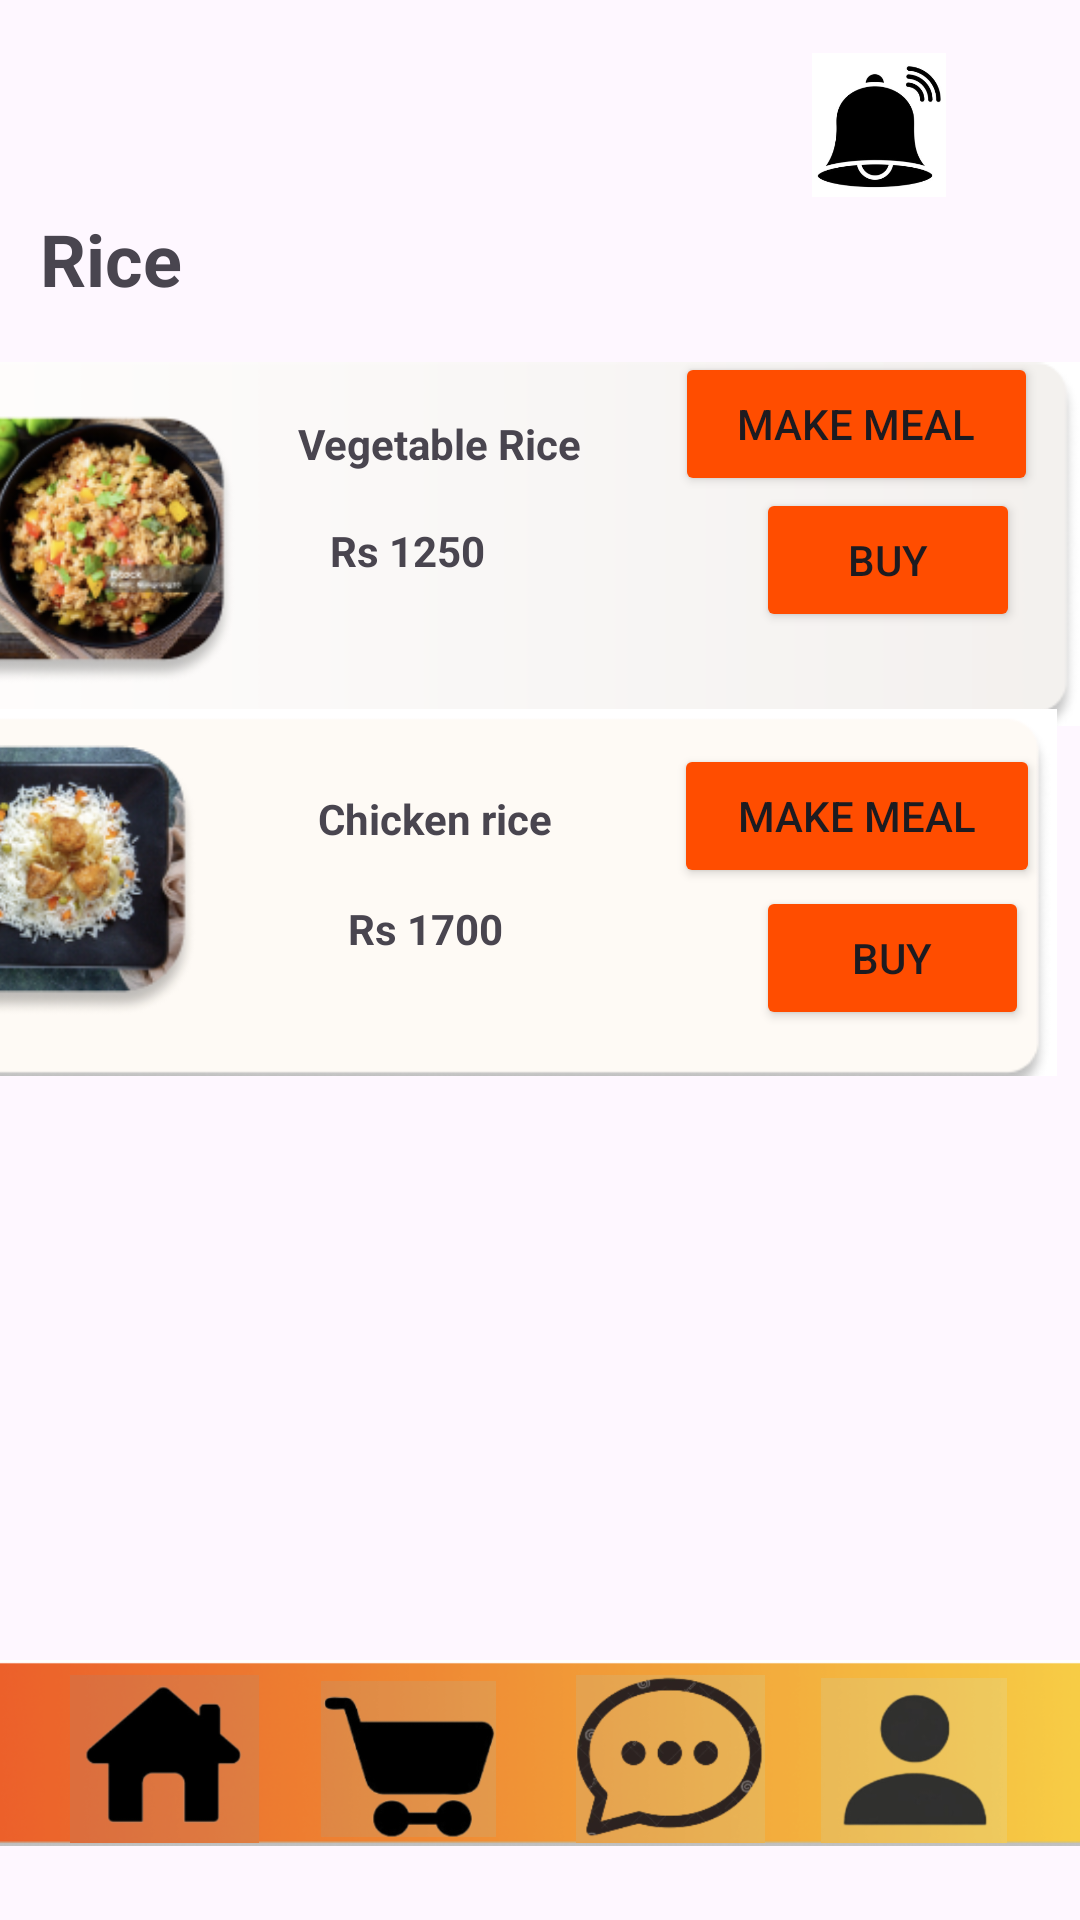

Android layout source for this screen:
<!-- AndroidManifest.xml: application theme Theme.Eato -->
<!-- res/layout/activity_riceb.xml -->
<?xml version="1.0" encoding="utf-8"?>
<androidx.constraintlayout.widget.ConstraintLayout xmlns:android="http://schemas.android.com/apk/res/android"
    xmlns:app="http://schemas.android.com/apk/res-auto"
    xmlns:tools="http://schemas.android.com/tools"
    android:id="@+id/main"
    android:layout_width="match_parent"
    android:layout_height="match_parent"
    tools:context=".Riceb">


    <TextView
        android:id="@+id/textView10"
        android:layout_width="wrap_content"
        android:layout_height="wrap_content"
        android:text="Rice"
        android:textSize="24sp"
        android:textStyle="bold"
        app:layout_constraintBottom_toBottomOf="parent"
        app:layout_constraintEnd_toEndOf="parent"
        app:layout_constraintHorizontal_bias="0.043"
        app:layout_constraintStart_toStartOf="parent"
        app:layout_constraintTop_toTopOf="parent"
        app:layout_constraintVertical_bias="0.115" />

    <ImageView
        android:id="@+id/imageView18"
        android:layout_width="402dp"
        android:layout_height="176dp"
        app:layout_constraintBottom_toBottomOf="parent"
        app:layout_constraintEnd_toEndOf="parent"
        app:layout_constraintHorizontal_bias="1.0"
        app:layout_constraintStart_toStartOf="parent"
        app:layout_constraintTop_toTopOf="parent"
        app:layout_constraintVertical_bias="0.201"
        app:srcCompat="@drawable/rice1" />

    <ImageView
        android:id="@+id/imageView20"
        android:layout_width="407dp"
        android:layout_height="149dp"
        android:layout_marginEnd="8dp"
        app:layout_constraintBottom_toBottomOf="parent"
        app:layout_constraintEnd_toEndOf="parent"
        app:layout_constraintTop_toTopOf="parent"
        app:layout_constraintVertical_bias="0.454"
        app:srcCompat="@drawable/rice2" />

    <TextView
        android:id="@+id/textView19"
        android:layout_width="wrap_content"
        android:layout_height="wrap_content"
        android:text="Vegetable Rice"
        android:textStyle="bold"
        app:layout_constraintBottom_toBottomOf="parent"
        app:layout_constraintEnd_toEndOf="parent"
        app:layout_constraintHorizontal_bias="0.374"
        app:layout_constraintStart_toStartOf="parent"
        app:layout_constraintTop_toTopOf="parent"
        app:layout_constraintVertical_bias="0.223" />

    <TextView
        android:id="@+id/textView20"
        android:layout_width="wrap_content"
        android:layout_height="wrap_content"
        android:text="Chicken rice"
        android:textStyle="bold"
        app:layout_constraintBottom_toBottomOf="parent"
        app:layout_constraintEnd_toEndOf="parent"
        app:layout_constraintHorizontal_bias="0.376"
        app:layout_constraintStart_toStartOf="parent"
        app:layout_constraintTop_toTopOf="parent"
        app:layout_constraintVertical_bias="0.424" />

    <TextView
        android:id="@+id/textView21"
        android:layout_width="wrap_content"
        android:layout_height="wrap_content"
        android:text="Rs 1250"
        android:textStyle="bold"
        app:layout_constraintBottom_toBottomOf="parent"
        app:layout_constraintEnd_toEndOf="@+id/imageView18"
        app:layout_constraintHorizontal_bias="0.357"
        app:layout_constraintStart_toStartOf="parent"
        app:layout_constraintTop_toTopOf="parent"
        app:layout_constraintVertical_bias="0.28" />

    <TextView
        android:id="@+id/textView22"
        android:layout_width="wrap_content"
        android:layout_height="wrap_content"
        android:text="Rs 1700"
        android:textStyle="bold"
        app:layout_constraintBottom_toBottomOf="parent"
        app:layout_constraintEnd_toEndOf="parent"
        app:layout_constraintHorizontal_bias="0.376"
        app:layout_constraintStart_toStartOf="parent"
        app:layout_constraintTop_toTopOf="parent"
        app:layout_constraintVertical_bias="0.483" />

    <Button
        android:id="@+id/button9"
        android:layout_width="121dp"
        android:layout_height="48dp"
        android:text="make meal"
        android:backgroundTint="#FF4D00"
        app:layout_constraintBottom_toBottomOf="parent"
        app:layout_constraintEnd_toEndOf="parent"
        app:layout_constraintHorizontal_bias="0.942"
        app:layout_constraintStart_toStartOf="parent"
        app:layout_constraintTop_toTopOf="parent"
        app:layout_constraintVertical_bias="0.198" />

    <Button
        android:id="@+id/button10"
        android:layout_width="88dp"
        android:layout_height="48dp"
        android:backgroundTint="#FF4D00"
        android:text="Buy"
        app:layout_constraintBottom_toBottomOf="parent"
        app:layout_constraintEnd_toEndOf="parent"
        app:layout_constraintHorizontal_bias="0.927"
        app:layout_constraintStart_toStartOf="parent"
        app:layout_constraintTop_toTopOf="parent"
        app:layout_constraintVertical_bias="0.275" />

    <Button
        android:id="@+id/button11"
        android:layout_width="122dp"
        android:layout_height="48dp"
        android:text="make meal"
        android:backgroundTint="#FF4D00"
        app:layout_constraintBottom_toBottomOf="parent"
        app:layout_constraintEnd_toEndOf="parent"
        app:layout_constraintHorizontal_bias="0.944"
        app:layout_constraintStart_toStartOf="parent"
        app:layout_constraintTop_toTopOf="parent"
        app:layout_constraintVertical_bias="0.419" />

    <Button
        android:id="@+id/button21"
        android:layout_width="91dp"
        android:layout_height="48dp"
        android:text="Buy"
        android:backgroundTint="#FF4D00"
        app:layout_constraintBottom_toBottomOf="parent"
        app:layout_constraintEnd_toEndOf="parent"
        app:layout_constraintHorizontal_bias="0.937"
        app:layout_constraintStart_toStartOf="parent"
        app:layout_constraintTop_toTopOf="parent"
        app:layout_constraintVertical_bias="0.499" />












    <ImageView
        android:id="@+id/imageView19"
        android:layout_width="406dp"
        android:layout_height="80dp"
        app:layout_constraintBottom_toBottomOf="parent"
        app:layout_constraintEnd_toEndOf="parent"
        app:layout_constraintHorizontal_bias="0.466"
        app:layout_constraintStart_toStartOf="parent"
        app:layout_constraintTop_toTopOf="parent"
        app:layout_constraintVertical_bias="0.972"
        app:srcCompat="@drawable/menubar" />


    <ImageButton
        android:id="@+id/imageButton3"
        android:layout_width="67dp"
        android:layout_height="56dp"
        android:adjustViewBounds="true"
        android:background="@android:color/transparent"
        android:scaleType="fitCenter"
        app:layout_constraintBottom_toBottomOf="parent"
        app:layout_constraintEnd_toEndOf="parent"
        app:layout_constraintHorizontal_bias="0.073"
        app:layout_constraintStart_toStartOf="parent"
        app:layout_constraintTop_toTopOf="parent"
        app:layout_constraintVertical_bias="0.956"
        android:contentDescription=" go to home page"
        app:srcCompat="@drawable/homebutton" />


    <ImageButton
        android:id="@+id/imageButton4"
        android:layout_width="91dp"
        android:layout_height="52dp"
        android:background="@android:color/transparent"
        android:scaleType="fitCenter"
        app:layout_constraintBottom_toBottomOf="parent"
        app:layout_constraintEnd_toEndOf="parent"
        app:layout_constraintHorizontal_bias="0.337"
        app:layout_constraintStart_toStartOf="parent"
        app:layout_constraintTop_toTopOf="parent"
        app:layout_constraintVertical_bias="0.953"
        android:contentDescription=" go to cart page"
        app:srcCompat="@drawable/catrbuton" />

    <ImageButton
        android:id="@+id/imageButton6"
        android:layout_width="82dp"
        android:layout_height="55dp"
        android:background="@android:color/transparent"
        android:scaleType="fitCenter"
        app:layout_constraintBottom_toBottomOf="parent"
        app:layout_constraintEnd_toEndOf="parent"
        app:layout_constraintHorizontal_bias="0.948"
        app:layout_constraintStart_toStartOf="parent"
        app:layout_constraintTop_toTopOf="parent"
        app:layout_constraintVertical_bias="0.956"
        android:contentDescription=" go to account page"
        app:srcCompat="@drawable/userbutton" />

    <ImageButton
        android:id="@+id/imageButton7"
        android:layout_width="100dp"
        android:layout_height="56dp"
        android:background="@android:color/transparent"
        android:scaleType="fitCenter"
        app:layout_constraintBottom_toBottomOf="parent"
        app:layout_constraintEnd_toEndOf="parent"
        app:layout_constraintHorizontal_bias="0.667"
        app:layout_constraintStart_toStartOf="parent"
        app:layout_constraintTop_toTopOf="parent"
        android:contentDescription=" go to chat page"
        app:layout_constraintVertical_bias="0.956"
        app:srcCompat="@drawable/mgbuttton" />

    <ImageButton
        android:id="@+id/imageButton8"
        android:layout_width="48dp"
        android:layout_height="48dp"
        android:layout_marginStart="7dp"
        android:layout_marginTop="16dp"
        android:layout_marginEnd="338dp"
        android:layout_marginBottom="626dp"
        android:background="@android:color/transparent"
        android:contentDescription=" go to previous page"
        app:layout_constraintBottom_toTopOf="@+id/imageView19"
        app:layout_constraintEnd_toEndOf="parent"
        app:layout_constraintStart_toStartOf="parent"
        app:layout_constraintTop_toTopOf="parent"
        app:srcCompat="@drawable/baseline_arrow_back_24" />

    <ImageButton
        android:id="@+id/imageButton9"
        android:layout_width="48dp"
        android:layout_height="48dp"
        android:background="@android:color/transparent"
        android:contentDescription=" go to notification page"
        android:scaleType="fitCenter"
        app:layout_constraintBottom_toBottomOf="parent"
        app:layout_constraintEnd_toEndOf="parent"
        app:layout_constraintHorizontal_bias="0.862"
        app:layout_constraintStart_toStartOf="parent"
        app:layout_constraintTop_toTopOf="parent"
        app:layout_constraintVertical_bias="0.03"
        app:srcCompat="@drawable/bellicon" />

    <ImageButton
        android:id="@+id/imageButton10"
        android:layout_width="48dp"
        android:layout_height="48dp"
        android:layout_marginTop="20dp"
        android:background="@android:color/transparent"
        android:contentDescription=" go to menu page"
        android:scaleType="fitCenter"
        app:layout_constraintEnd_toEndOf="parent"
        app:layout_constraintHorizontal_bias="0.955"
        app:layout_constraintStart_toStartOf="parent"
        app:layout_constraintTop_toTopOf="parent"
        app:srcCompat="@drawable/list_menu_toggle_512" />


</androidx.constraintlayout.widget.ConstraintLayout>
<!-- resources referenced by this layout -->
<resources>
  <!-- drawable bellicon: png bitmap (drawable, 29624 bytes) -->
  <!-- drawable catrbuton: png bitmap (drawable, 35829 bytes) -->
  <!-- drawable homebutton: png bitmap (drawable, 31349 bytes) -->
  <!-- drawable menubar: png bitmap (drawable, 59100 bytes) -->
  <!-- drawable mgbuttton: png bitmap (drawable, 56392 bytes) -->
  <!-- drawable rice1: png bitmap (drawable, 87217 bytes) -->
  <!-- drawable rice2: png bitmap (drawable, 64806 bytes) -->
  <!-- drawable userbutton: png bitmap (drawable, 32944 bytes) -->
  <style name="Theme.Eato" parent="Base.Theme.Eato" />
  <style name="Base.Theme.Eato" parent="Theme.Material3.DayNight.NoActionBar">
          
          
      </style>
</resources>
